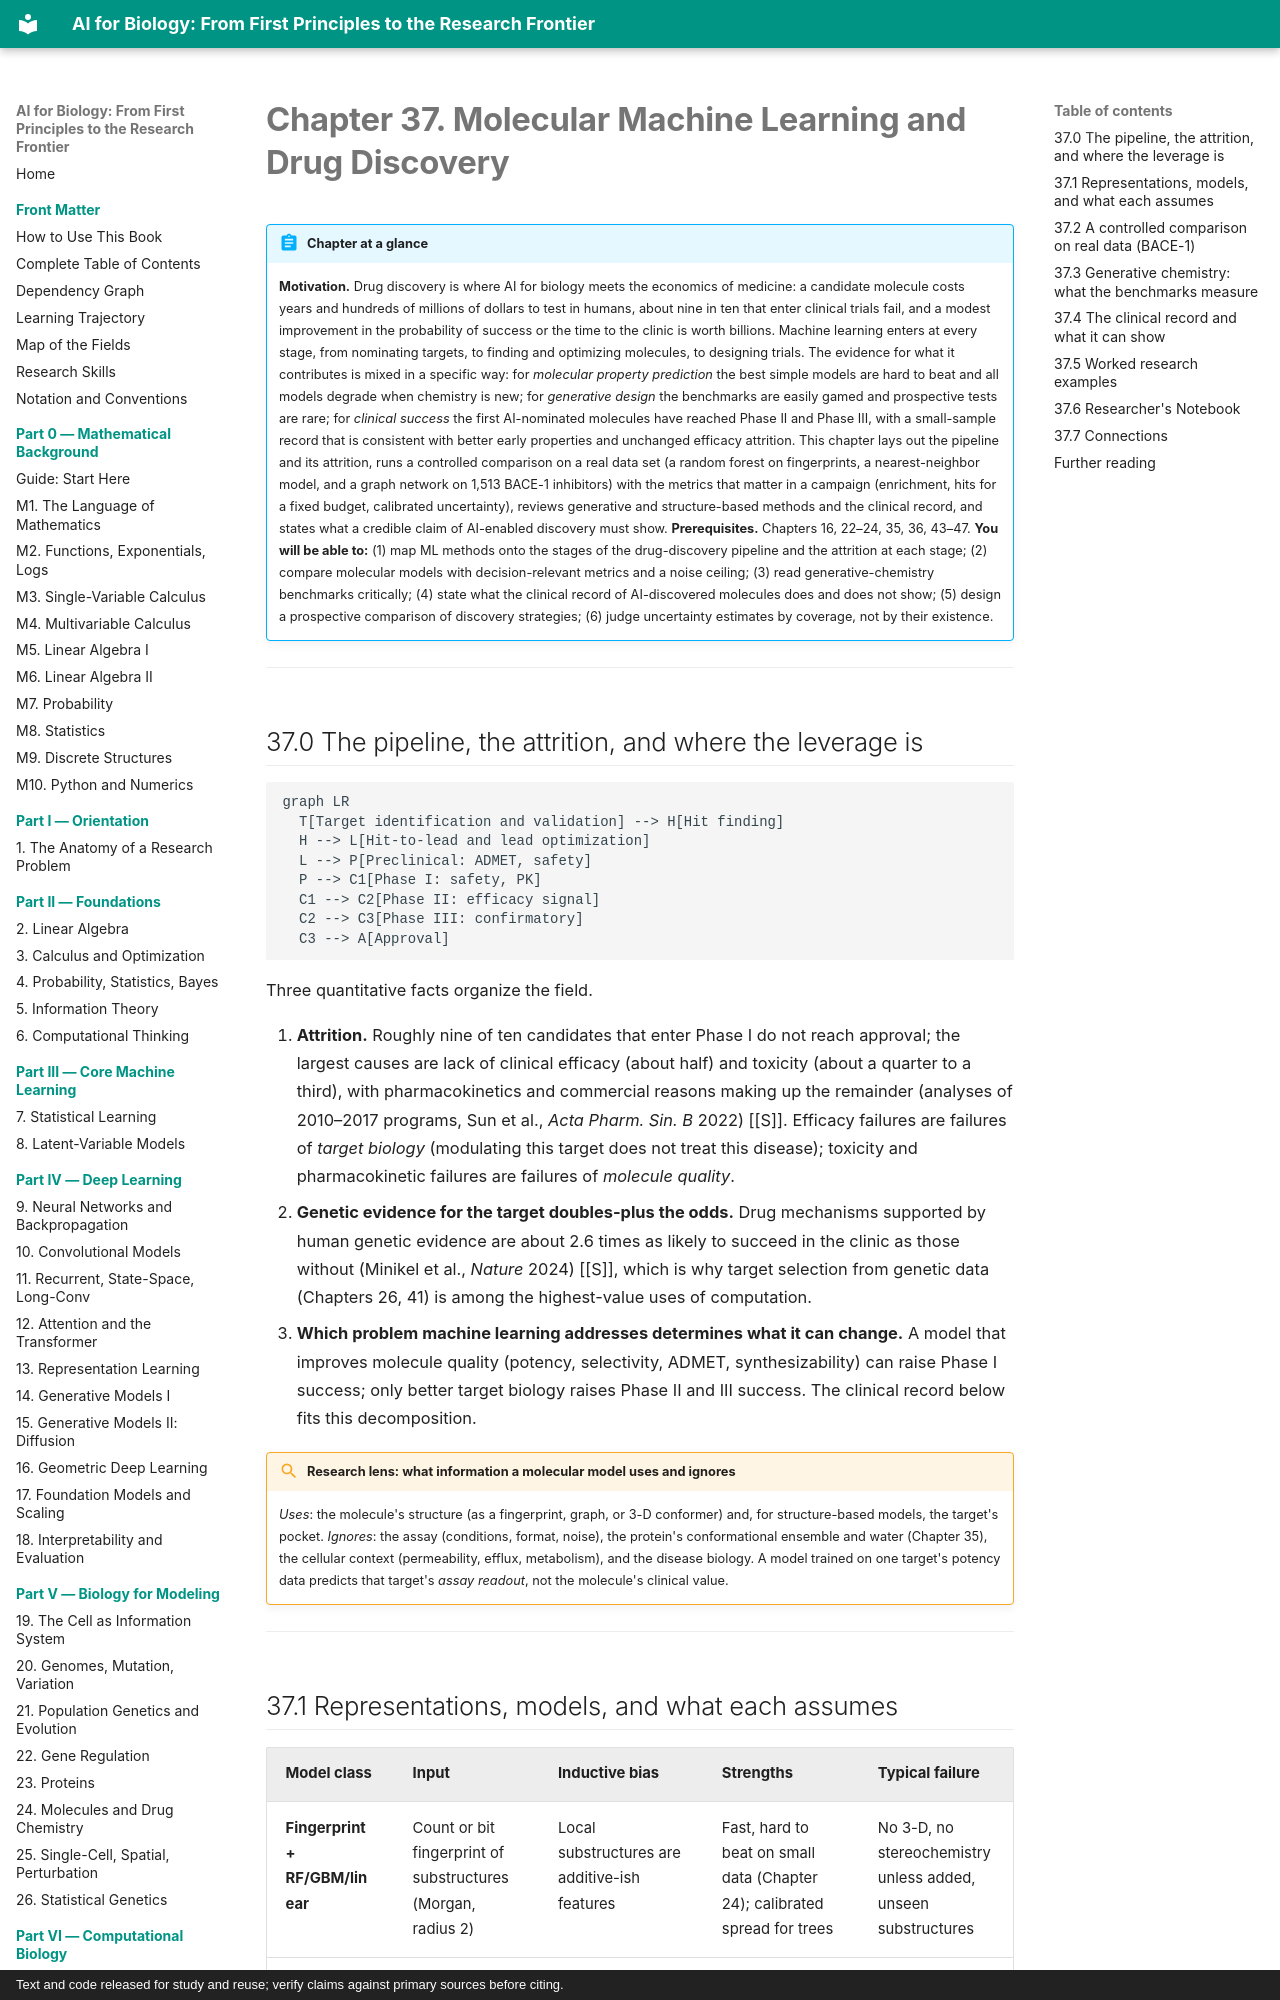

repository: namknnguyen/ai-for-biology-book · page: chapters/ch37-molecular-ml-drug-discovery/index.html · generator: mkdocs · copyright: Text and code released for study and reuse; verify claims against primary sources before citing.

# Chapter 37. Molecular Machine Learning and Drug Discovery

!!! abstract "Chapter at a glance"
    **Motivation.** Drug discovery is where AI for biology meets the economics of medicine: a candidate molecule costs years and hundreds of millions of dollars to test in humans, about nine in ten that enter clinical trials fail, and a modest improvement in the probability of success or the time to the clinic is worth billions. Machine learning enters at every stage, from nominating targets, to finding and optimizing molecules, to designing trials. The evidence for what it contributes is mixed in a specific way: for *molecular property prediction* the best simple models are hard to beat and all models degrade when chemistry is new; for *generative design* the benchmarks are easily gamed and prospective tests are rare; for *clinical success* the first AI-nominated molecules have reached Phase II and Phase III, with a small-sample record that is consistent with better early properties and unchanged efficacy attrition. This chapter lays out the pipeline and its attrition, runs a controlled comparison on a real data set (a random forest on fingerprints, a nearest-neighbor model, and a graph network on 1,513 BACE-1 inhibitors) with the metrics that matter in a campaign (enrichment, hits for a fixed budget, calibrated uncertainty), reviews generative and structure-based methods and the clinical record, and states what a credible claim of AI-enabled discovery must show.
    **Prerequisites.** Chapters 16, 22–24, 35, 36, 43–47.
    **You will be able to:** (1) map ML methods onto the stages of the drug-discovery pipeline and the attrition at each stage; (2) compare molecular models with decision-relevant metrics and a noise ceiling; (3) read generative-chemistry benchmarks critically; (4) state what the clinical record of AI-discovered molecules does and does not show; (5) design a prospective comparison of discovery strategies; (6) judge uncertainty estimates by coverage, not by their existence.

---

## 37.0 The pipeline, the attrition, and where the leverage is

```mermaid
graph LR
  T[Target identification and validation] --> H[Hit finding]
  H --> L[Hit-to-lead and lead optimization]
  L --> P[Preclinical: ADMET, safety]
  P --> C1[Phase I: safety, PK]
  C1 --> C2[Phase II: efficacy signal]
  C2 --> C3[Phase III: confirmatory]
  C3 --> A[Approval]
```

Three quantitative facts organize the field.

1. **Attrition.** Roughly nine of ten candidates that enter Phase I do not reach approval; the largest causes are lack of clinical efficacy (about half) and toxicity (about a quarter to a third), with pharmacokinetics and commercial reasons making up the remainder (analyses of 2010–2017 programs, Sun et al., *Acta Pharm. Sin. B* 2022) [[S]]. Efficacy failures are failures of *target biology* (modulating this target does not treat this disease); toxicity and pharmacokinetic failures are failures of *molecule quality*.
2. **Genetic evidence for the target doubles-plus the odds.** Drug mechanisms supported by human genetic evidence are about 2.6 times as likely to succeed in the clinic as those without (Minikel et al., *Nature* 2024) [[S]], which is why target selection from genetic data (Chapters 26, 41) is among the highest-value uses of computation.
3. **Which problem machine learning addresses determines what it can change.** A model that improves molecule quality (potency, selectivity, ADMET, synthesizability) can raise Phase I success; only better target biology raises Phase II and III success. The clinical record below fits this decomposition.

!!! lens "Research lens: what information a molecular model uses and ignores"
    *Uses*: the molecule's structure (as a fingerprint, graph, or 3-D conformer) and, for structure-based models, the target's pocket. *Ignores*: the assay (conditions, format, noise), the protein's conformational ensemble and water (Chapter 35), the cellular context (permeability, efflux, metabolism), and the disease biology. A model trained on one target's potency data predicts that target's *assay readout*, not the molecule's clinical value.

---
